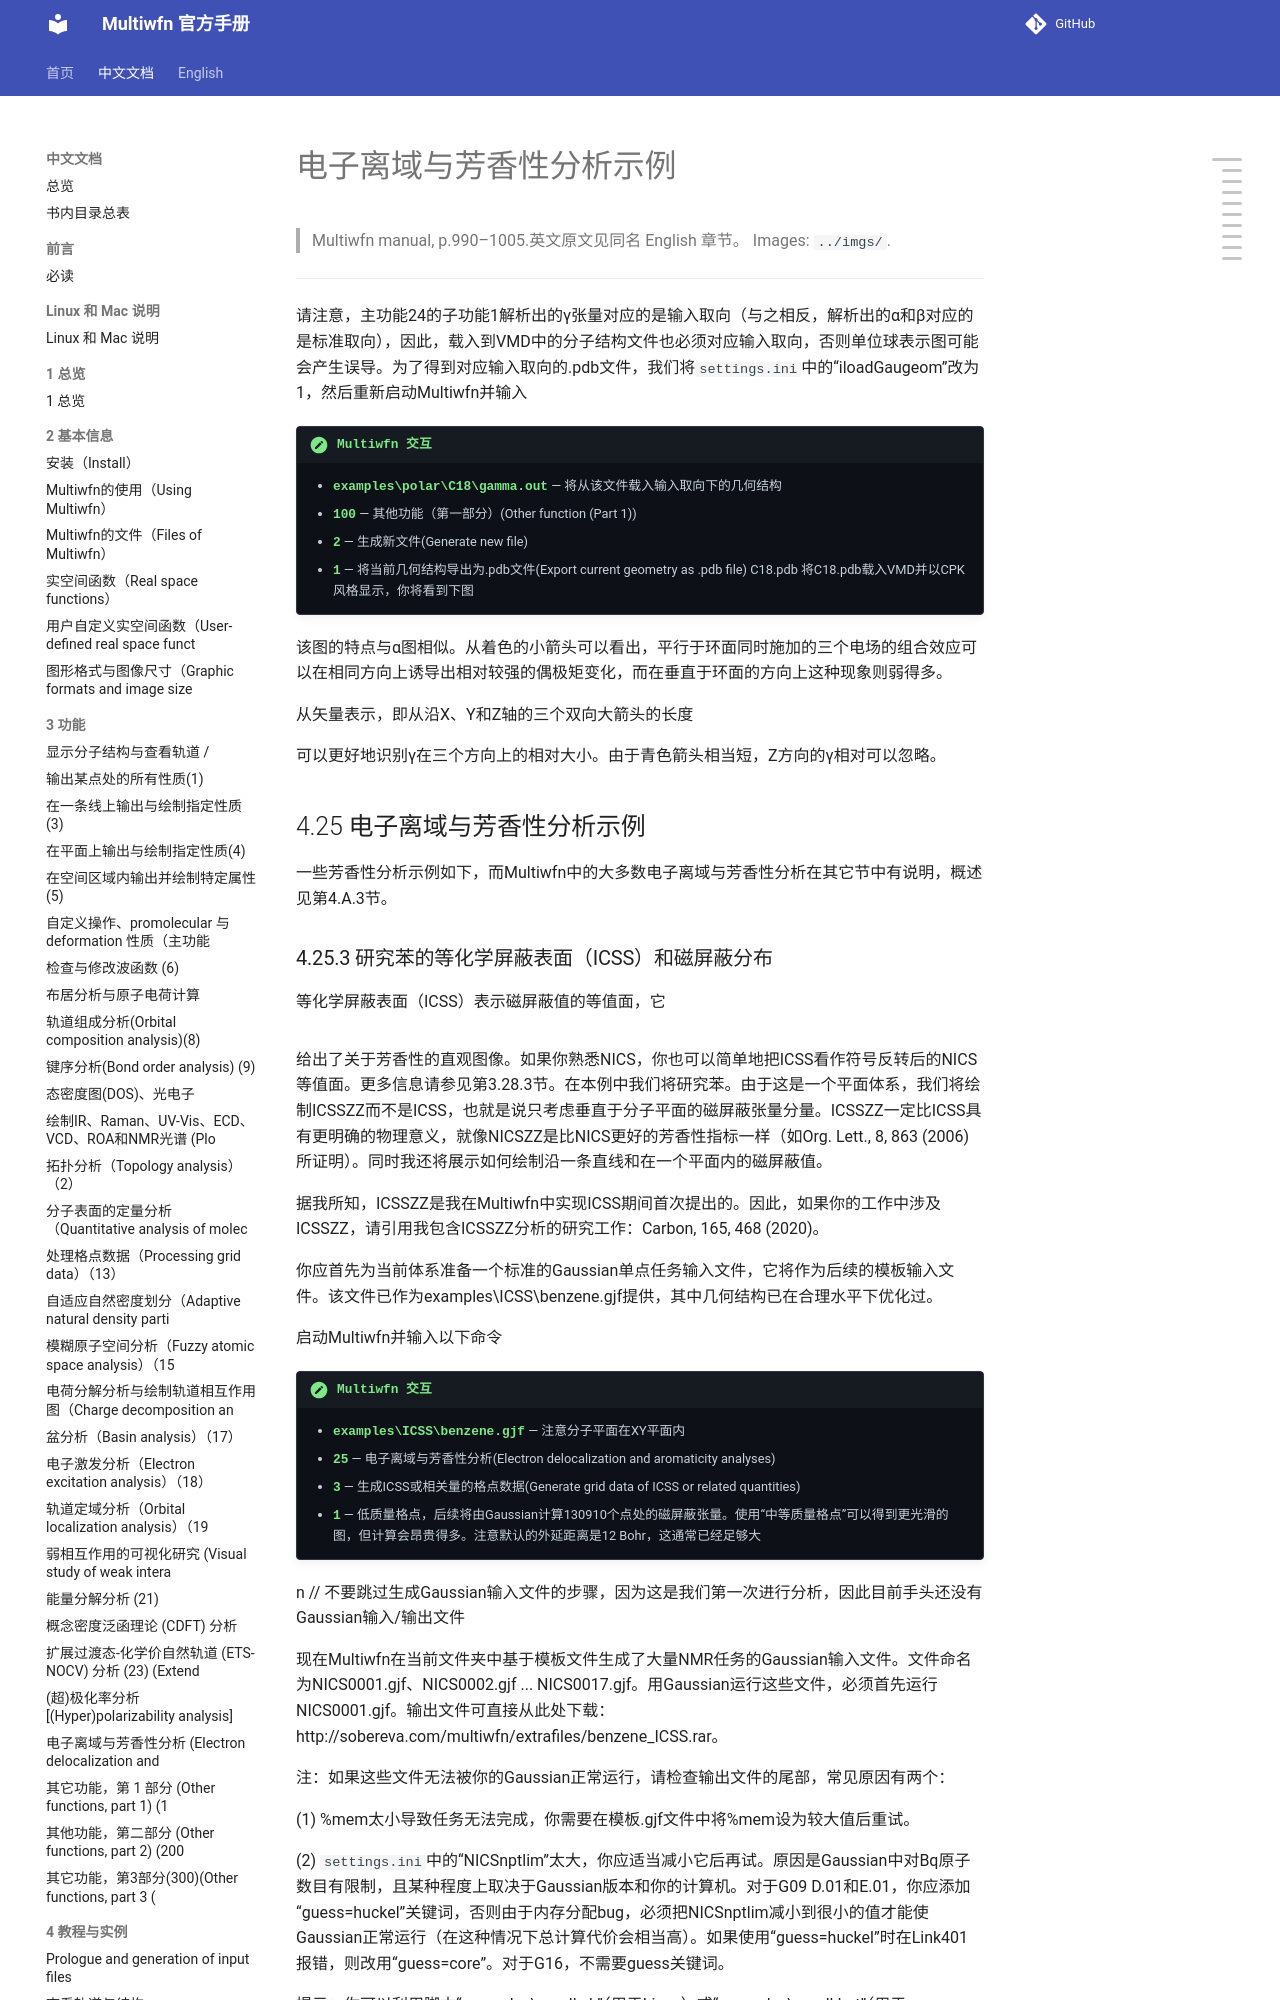

repository: wxyhgk/multiwfn-docs · page: zh/zh_66_4-25-examples-of-electron-delocalization-and-aro.html · generator: mkdocs

# 电子离域与芳香性分析示例

> Multiwfn manual, p.990–1005.英文原文见同名 English 章节。 Images: `../imgs/`.

---

<!-- p.990 -->


请注意，主功能24的子功能1解析出的γ张量对应的是输入取向（与之相反，解析出的α和β对应的是标准取向），因此，载入到VMD中的分子结构文件也必须对应输入取向，否则单位球表示图可能会产生误导。为了得到对应输入取向的.pdb文件，我们将`settings.ini`中的“iloadGaugeom”改为1，然后重新启动Multiwfn并输入

!!! terminal "Multiwfn 交互"

    - **examples\polar\C18\gamma.out** — 将从该文件载入输入取向下的几何结构
    - **100** — 其他功能（第一部分）(Other function (Part 1))
    - **2** — 生成新文件(Generate new file)
    - **1** — 将当前几何结构导出为.pdb文件(Export current geometry as .pdb file) C18.pdb 将C18.pdb载入VMD并以CPK风格显示，你将看到下图

该图的特点与α图相似。从着色的小箭头可以看出，平行于环面同时施加的三个电场的组合效应可以在相同方向上诱导出相对较强的偶极矩变化，而在垂直于环面的方向上这种现象则弱得多。

从矢量表示，即从沿X、Y和Z轴的三个双向大箭头的长度

可以更好地识别γ在三个方向上的相对大小。由于青色箭头相当短，Z方向的γ相对可以忽略。

## 4.25 电子离域与芳香性分析示例

一些芳香性分析示例如下，而Multiwfn中的大多数电子离域与芳香性分析在其它节中有说明，概述见第4.A.3节。
